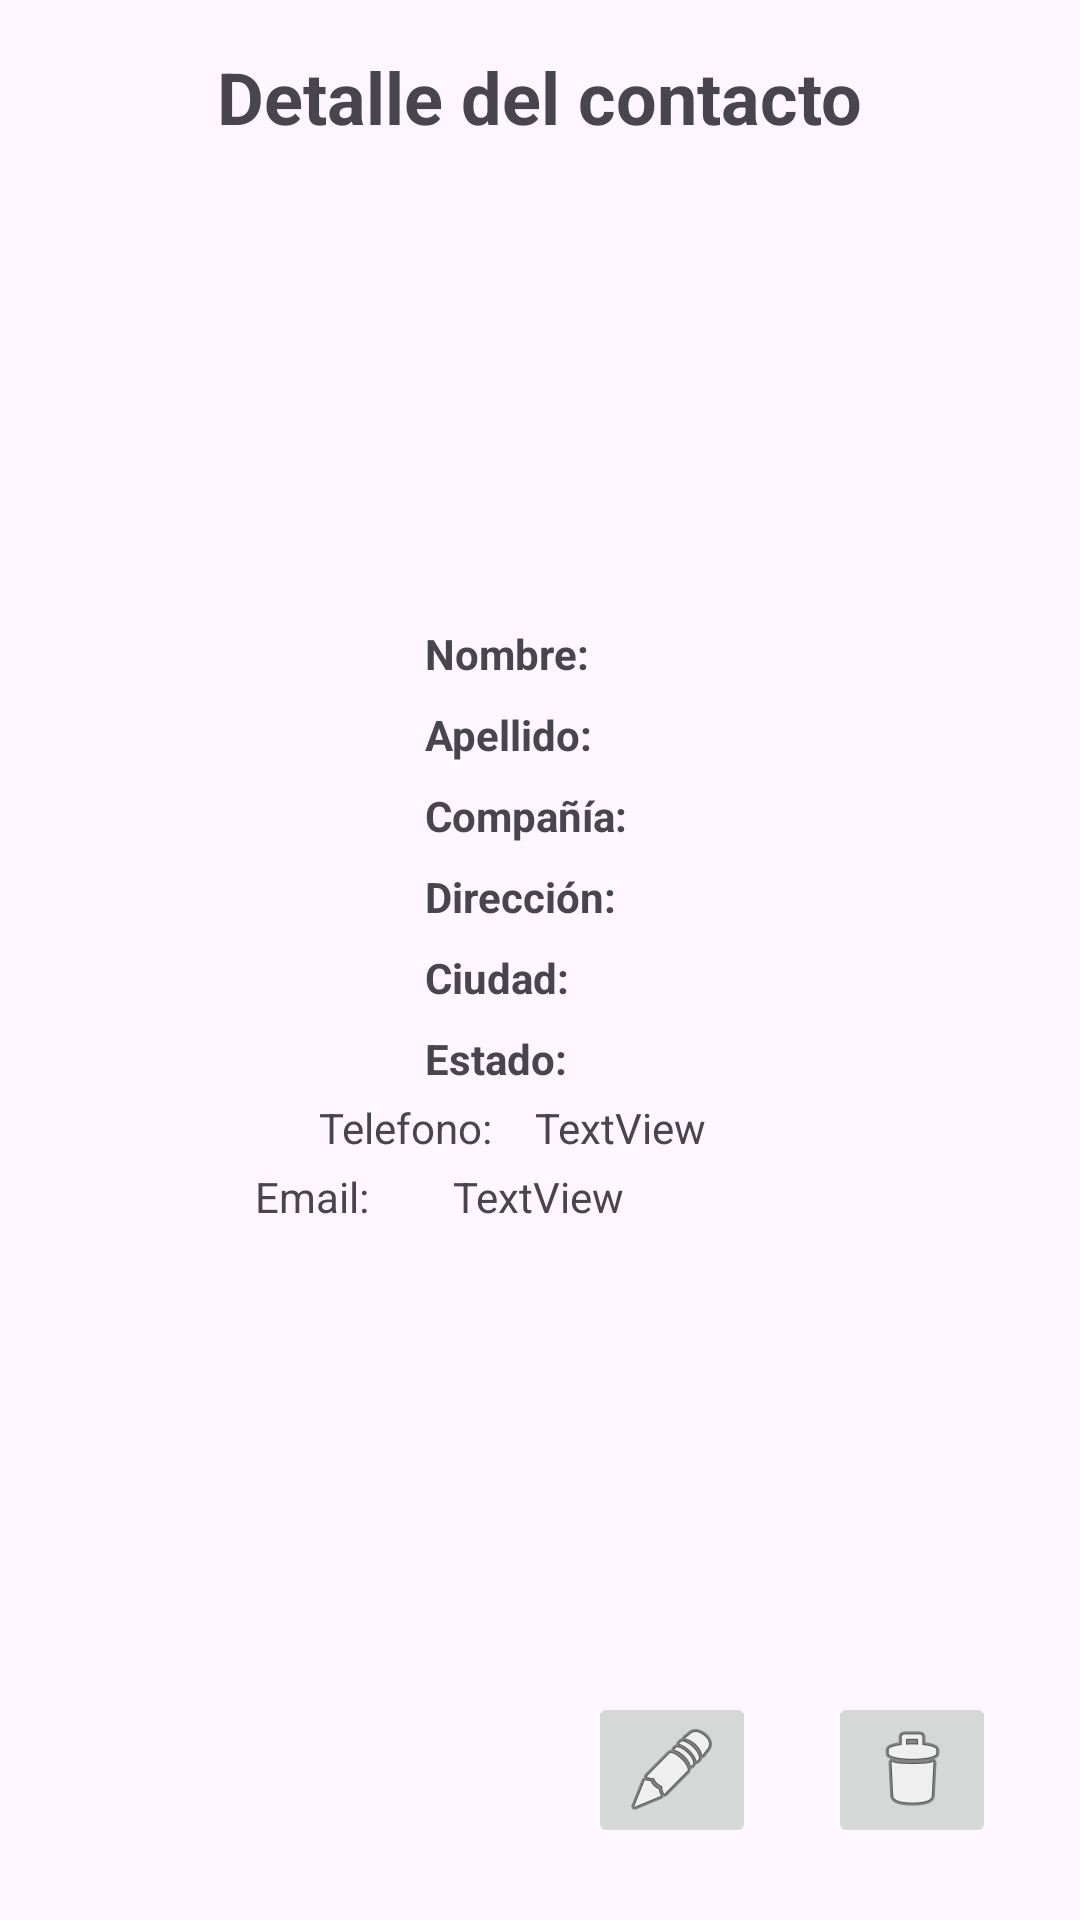

The Android layout XML behind this screen, and the referenced resources:
<!-- AndroidManifest.xml: application theme Theme.Practico4M1 -->
<!-- res/layout/activity_main.xml -->
<?xml version="1.0" encoding="utf-8"?>
<androidx.constraintlayout.widget.ConstraintLayout xmlns:android="http://schemas.android.com/apk/res/android"
    xmlns:app="http://schemas.android.com/apk/res-auto"
    xmlns:tools="http://schemas.android.com/tools"
    android:id="@+id/main"
    android:layout_width="match_parent"
    android:layout_height="match_parent"
    tools:context=".ui.activities.MainActivity">

    
    <TextView
        android:id="@+id/txtTitleDetail"
        android:layout_width="wrap_content"
        android:layout_height="wrap_content"
        android:text="Detalle del contacto"
        android:textSize="24sp"
        android:textStyle="bold"
        app:layout_constraintTop_toTopOf="parent"
        app:layout_constraintStart_toStartOf="parent"
        app:layout_constraintEnd_toEndOf="parent"
        android:layout_marginTop="16dp" />

    
    <ImageView
        android:id="@+id/lblImagenContacto"
        android:layout_width="120dp"
        android:layout_height="120dp"
        android:layout_marginTop="16dp"
        app:layout_constraintTop_toBottomOf="@+id/txtTitleDetail"
        app:layout_constraintStart_toStartOf="parent"
        app:layout_constraintEnd_toEndOf="parent"
        tools:srcCompat="@tools:sample/avatars" />

    

    

    <LinearLayout
        android:id="@+id/linearLayout"
        android:layout_width="wrap_content"
        android:layout_height="wrap_content"
        android:layout_marginTop="24dp"
        android:orientation="vertical"
        app:layout_constraintEnd_toEndOf="parent"
        app:layout_constraintHorizontal_bias="0.498"
        app:layout_constraintStart_toStartOf="parent"
        app:layout_constraintTop_toBottomOf="@id/lblImagenContacto">

        
        <LinearLayout
            android:layout_width="wrap_content"
            android:layout_height="wrap_content"
            android:orientation="horizontal">

            <TextView
                android:id="@+id/textView2"
                android:layout_width="wrap_content"
                android:layout_height="wrap_content"
                android:text="Nombre:"
                android:textStyle="bold" />

            <TextView
                android:id="@+id/lblNombre"
                android:layout_width="wrap_content"
                android:layout_height="wrap_content"
                android:layout_marginStart="8dp"
                tools:text="Paul" />
        </LinearLayout>

        
        <LinearLayout
            android:layout_width="wrap_content"
            android:layout_height="wrap_content"
            android:layout_marginTop="8dp"
            android:orientation="horizontal">

            <TextView
                android:id="@+id/textView4"
                android:layout_width="wrap_content"
                android:layout_height="wrap_content"
                android:text="Apellido:"
                android:textStyle="bold" />

            <TextView
                android:id="@+id/lblApellido"
                android:layout_width="wrap_content"
                android:layout_height="wrap_content"
                android:layout_marginStart="8dp"
                tools:text="Rondal" />
        </LinearLayout>

        
        <LinearLayout
            android:layout_width="wrap_content"
            android:layout_height="wrap_content"
            android:layout_marginTop="8dp"
            android:orientation="horizontal">

            <TextView
                android:id="@+id/textView6"
                android:layout_width="wrap_content"
                android:layout_height="wrap_content"
                android:text="Compañía:"
                android:textStyle="bold" />

            <TextView
                android:id="@+id/lblCompania"
                android:layout_width="wrap_content"
                android:layout_height="wrap_content"
                android:layout_marginStart="8dp"
                tools:text="Entel" />
        </LinearLayout>

        
        <LinearLayout
            android:layout_width="wrap_content"
            android:layout_height="wrap_content"
            android:layout_marginTop="8dp"
            android:orientation="horizontal">

            <TextView
                android:id="@+id/textView8"
                android:layout_width="wrap_content"
                android:layout_height="wrap_content"
                android:text="Dirección:"
                android:textStyle="bold" />

            <TextView
                android:id="@+id/lblDireccion"
                android:layout_width="wrap_content"
                android:layout_height="wrap_content"
                android:layout_marginStart="8dp"
                tools:text="Santa Cruz" />
        </LinearLayout>

        
        <LinearLayout
            android:layout_width="wrap_content"
            android:layout_height="wrap_content"
            android:layout_marginTop="8dp"
            android:orientation="horizontal">

            <TextView
                android:id="@+id/textView10"
                android:layout_width="wrap_content"
                android:layout_height="wrap_content"
                android:text="Ciudad:"
                android:textStyle="bold" />

            <TextView
                android:id="@+id/lblCiudad"
                android:layout_width="wrap_content"
                android:layout_height="wrap_content"
                android:layout_marginStart="8dp"
                tools:text="Santa Cruz" />
        </LinearLayout>

        
        <LinearLayout
            android:layout_width="wrap_content"
            android:layout_height="wrap_content"
            android:layout_marginTop="8dp"
            android:orientation="horizontal">

            <TextView
                android:id="@+id/textView"
                android:layout_width="wrap_content"
                android:layout_height="wrap_content"
                android:text="Estado:"
                android:textStyle="bold" />

            <TextView
                android:id="@+id/lblEstado"
                android:layout_width="wrap_content"
                android:layout_height="wrap_content"
                android:layout_marginStart="8dp"
                tools:text="Santa Cruz" />
        </LinearLayout>

    </LinearLayout>

    <ImageButton
        android:id="@+id/btnEditarContacto"
        android:layout_width="wrap_content"
        android:layout_height="wrap_content"
        android:layout_marginEnd="24dp"
        android:layout_marginBottom="24dp"
        app:layout_constraintBottom_toBottomOf="parent"
        app:layout_constraintEnd_toStartOf="@+id/btnEliminarContacto"
        app:srcCompat="@android:drawable/ic_menu_edit" />

    <ImageButton
        android:id="@+id/btnEliminarContacto"
        android:layout_width="wrap_content"
        android:layout_height="wrap_content"
        android:layout_marginEnd="28dp"
        android:layout_marginBottom="24dp"
        app:layout_constraintBottom_toBottomOf="parent"
        app:layout_constraintEnd_toEndOf="parent"
        app:srcCompat="@android:drawable/ic_menu_delete" />

    <TextView
        android:id="@+id/lblTelefono"
        android:layout_width="wrap_content"
        android:layout_height="wrap_content"
        android:layout_marginTop="4dp"
        android:text="TextView"
        app:layout_constraintEnd_toEndOf="parent"
        app:layout_constraintHorizontal_bias="0.589"
        app:layout_constraintStart_toStartOf="parent"
        app:layout_constraintTop_toBottomOf="@+id/linearLayout" />

    <TextView
        android:id="@+id/textView5"
        android:layout_width="wrap_content"
        android:layout_height="wrap_content"
        android:layout_marginTop="4dp"
        android:layout_marginEnd="12dp"
        android:text="Telefono:"
        app:layout_constraintEnd_toStartOf="@+id/lblTelefono"
        app:layout_constraintHorizontal_bias="0.978"
        app:layout_constraintStart_toStartOf="parent"
        app:layout_constraintTop_toBottomOf="@+id/linearLayout" />

    <TextView
        android:id="@+id/lblCorreo"
        android:layout_width="wrap_content"
        android:layout_height="wrap_content"
        android:layout_marginTop="4dp"
        android:layout_marginEnd="152dp"
        android:text="TextView"
        app:layout_constraintEnd_toEndOf="parent"
        app:layout_constraintTop_toBottomOf="@+id/lblTelefono" />

    <TextView
        android:id="@+id/textView11"
        android:layout_width="wrap_content"
        android:layout_height="wrap_content"
        android:layout_marginTop="4dp"
        android:layout_marginEnd="28dp"
        android:text="Email:"
        app:layout_constraintEnd_toStartOf="@+id/lblCorreo"
        app:layout_constraintHorizontal_bias="1.0"
        app:layout_constraintStart_toStartOf="parent"
        app:layout_constraintTop_toBottomOf="@+id/textView5" />

</androidx.constraintlayout.widget.ConstraintLayout>
<!-- resources referenced by this layout -->
<resources>
  <style name="Theme.Practico4M1" parent="Base.Theme.Practico4M1" />
  <style name="Base.Theme.Practico4M1" parent="Theme.Material3.DayNight.NoActionBar">
          
          
      </style>
</resources>
